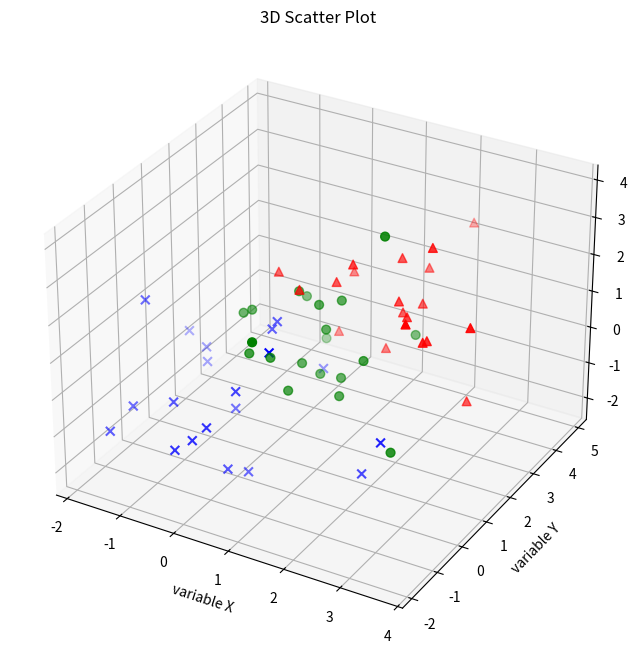

Source code (Python):
from mpl_toolkits.mplot3d import Axes3D
import numpy as np
from matplotlib import pyplot as plt

# Generate some 3D sample data
mu_vec1 = np.array([0, 0, 0])  # mean vector
cov_mat1 = np.array([[1, 0, 0], [0, 1, 0], [0, 0, 1]])  # covariance matrix

class1_sample = np.random.multivariate_normal(mu_vec1, cov_mat1, 20)
class2_sample = np.random.multivariate_normal(mu_vec1 + 1, cov_mat1, 20)
class3_sample = np.random.multivariate_normal(mu_vec1 + 2, cov_mat1, 20)

# class1_sample.shape -> (20, 3), 20 rows, 3 columns

fig = plt.figure(figsize=(8, 8))
ax = fig.add_subplot(111, projection='3d')

ax.scatter(class1_sample[:, 0], class1_sample[:, 1], class1_sample[:, 2],
           marker='x', color='blue', s=40, label='class 1')
ax.scatter(class2_sample[:, 0], class2_sample[:, 1], class2_sample[:, 2],
           marker='o', color='green', s=40, label='class 2')
ax.scatter(class3_sample[:, 0], class3_sample[:, 1], class3_sample[:, 2],
           marker='^', color='red', s=40, label='class 3')

ax.set_xlabel('variable X')
ax.set_ylabel('variable Y')
ax.set_zlabel('variable Z')

plt.title('3D Scatter Plot')

plt.show()